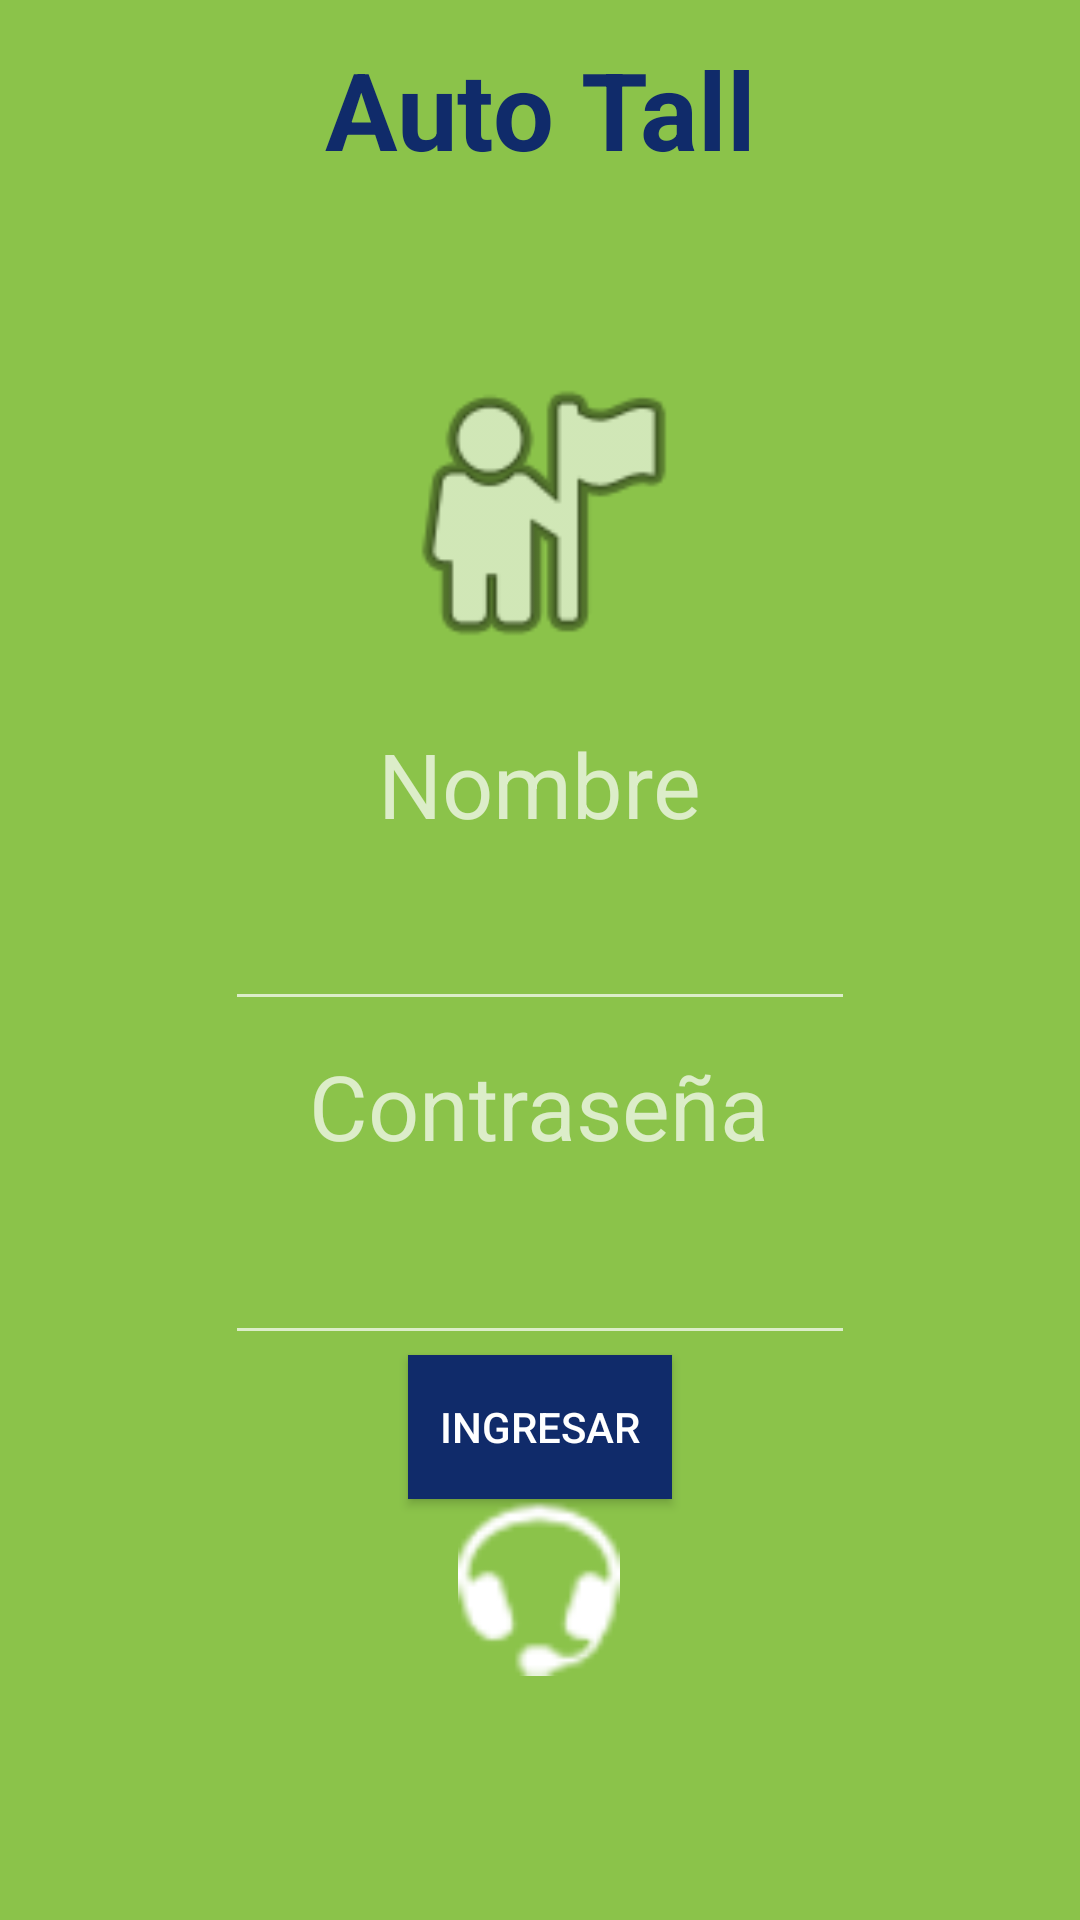

Produce the Android XML layout that renders to this screen, including the resource entries it uses.
<!-- AndroidManifest.xml: activity theme notitle -->
<!-- res/layout/activity_main.xml -->
<?xml version="1.0" encoding="utf-8"?>
<androidx.constraintlayout.widget.ConstraintLayout xmlns:android="http://schemas.android.com/apk/res/android"
    xmlns:app="http://schemas.android.com/apk/res-auto"
    xmlns:tools="http://schemas.android.com/tools"
    android:layout_width="match_parent"
    android:layout_height="match_parent"
    android:alwaysDrawnWithCache="false"
    android:background="#8BC34A"
    android:backgroundTintMode="add"
    android:minHeight="@android:dimen/app_icon_size"
    tools:context=".MainActivity">

    <TextView
        android:id="@+id/textView5"
        android:layout_width="307dp"
        android:layout_height="93dp"
        android:layout_marginLeft="32dp"
        android:layout_marginRight="32dp"
        android:lineSpacingExtra="36sp"
        android:text="@string/app_name"
        android:textAlignment="center"
        android:textAllCaps="false"
        android:textAppearance="@style/TextAppearance.AppCompat.Large"
        android:textColor="#102B6A"
        android:textSize="36sp"
        android:textStyle="bold"
        android:typeface="sans"
        android:visibility="visible"
        app:autoSizeTextType="uniform"
        app:layout_constraintBottom_toTopOf="@+id/imageView"
        app:layout_constraintLeft_toLeftOf="parent"
        app:layout_constraintRight_toRightOf="parent"
        app:layout_constraintTop_toTopOf="parent"
        tools:text="@string/app_name"
        tools:visibility="visible" />

    <EditText
        android:id="@+id/password"
        android:layout_width="wrap_content"
        android:layout_height="wrap_content"
        android:layout_marginStart="100dp"
        android:layout_marginTop="25dp"
        android:layout_marginEnd="100dp"
        android:ems="10"
        android:importantForAutofill="no"
        android:inputType="textPassword"
        app:layout_constraintEnd_toEndOf="parent"
        app:layout_constraintStart_toStartOf="parent"
        app:layout_constraintTop_toBottomOf="@+id/textView2"
        tools:ignore="MissingConstraints" />

    <EditText
        android:id="@+id/usuarioA"
        android:layout_width="wrap_content"
        android:layout_height="wrap_content"
        android:layout_marginStart="101dp"
        android:layout_marginEnd="101dp"
        android:layout_marginBottom="8dp"
        android:ems="10"
        android:importantForAutofill="no"
        android:inputType="textPersonName"
        app:layout_constraintBottom_toTopOf="@+id/textView2"
        app:layout_constraintEnd_toEndOf="parent"
        app:layout_constraintStart_toStartOf="parent"
        tools:ignore="MissingConstraints" />

    <ImageView
        android:id="@+id/imageView"
        android:layout_width="247dp"
        android:layout_height="108dp"
        android:layout_marginBottom="16dp"
        android:contentDescription="@string/todo"
        android:src="@android:drawable/ic_menu_myplaces"
        app:layout_constraintBottom_toTopOf="@+id/textView"
        app:layout_constraintEnd_toEndOf="parent"
        app:layout_constraintStart_toStartOf="parent"
        tools:ignore="MissingConstraints" />

    <TextView
        android:id="@+id/textView"
        android:layout_width="162dp"
        android:layout_height="39dp"
        android:layout_marginStart="124dp"
        android:layout_marginEnd="125dp"
        android:layout_marginBottom="19dp"
        android:text="@string/nombre"
        android:textAlignment="center"
        android:textSize="30sp"
        app:layout_constraintBottom_toTopOf="@+id/usuarioA"
        app:layout_constraintEnd_toEndOf="parent"
        app:layout_constraintStart_toStartOf="parent"
        tools:ignore="MissingConstraints" />

    <TextView
        android:id="@+id/textView2"
        android:layout_width="172dp"
        android:layout_height="37dp"
        android:layout_marginStart="119dp"
        android:layout_marginEnd="120dp"
        android:layout_marginBottom="25dp"
        android:text="@string/contrase_a"
        android:textAlignment="center"
        android:textSize="30sp"
        app:layout_constraintBottom_toTopOf="@+id/password"
        app:layout_constraintEnd_toEndOf="parent"
        app:layout_constraintStart_toStartOf="parent"
        tools:ignore="MissingConstraints" />

    <Button
        android:id="@+id/button"
        android:layout_width="wrap_content"
        android:layout_height="wrap_content"
        android:onClick="iniciarSesion"
        android:text="Ingresar"
        app:layout_constraintBottom_toTopOf="@+id/imageView3"
        app:layout_constraintEnd_toEndOf="parent"
        app:layout_constraintHorizontal_bias="0.5"
        app:layout_constraintStart_toStartOf="parent"
        app:layout_constraintTop_toBottomOf="@+id/password"
        tools:ignore="MissingConstraints"
        android:background="#102B6A"/>

    <ImageView
        android:id="@+id/imageView3"
        android:layout_width="102dp"
        android:layout_height="59dp"
        android:layout_marginStart="154dp"
        android:layout_marginEnd="155dp"
        android:contentDescription="@string/todo"
        android:src="@android:drawable/stat_sys_headset"
        app:layout_constraintBottom_toBottomOf="parent"
        app:layout_constraintEnd_toEndOf="parent"
        app:layout_constraintStart_toStartOf="parent"
        app:layout_constraintTop_toTopOf="parent"
        app:layout_constraintVertical_bias="0.86"
        tools:ignore="MissingConstraints" />

</androidx.constraintlayout.widget.ConstraintLayout>
<!-- resources referenced by this layout -->
<resources>
  <string name="app_name">Auto Tall</string>
  <string name="contrase_a">Contraseña</string>
  <string name="nombre">Nombre</string>
  <string name="todo">TODO</string>
  <style name="notitle" parent="Theme.AppCompat.NoActionBar">
          <item name="android:windowNoTitle">true</item>
      </style>
</resources>
